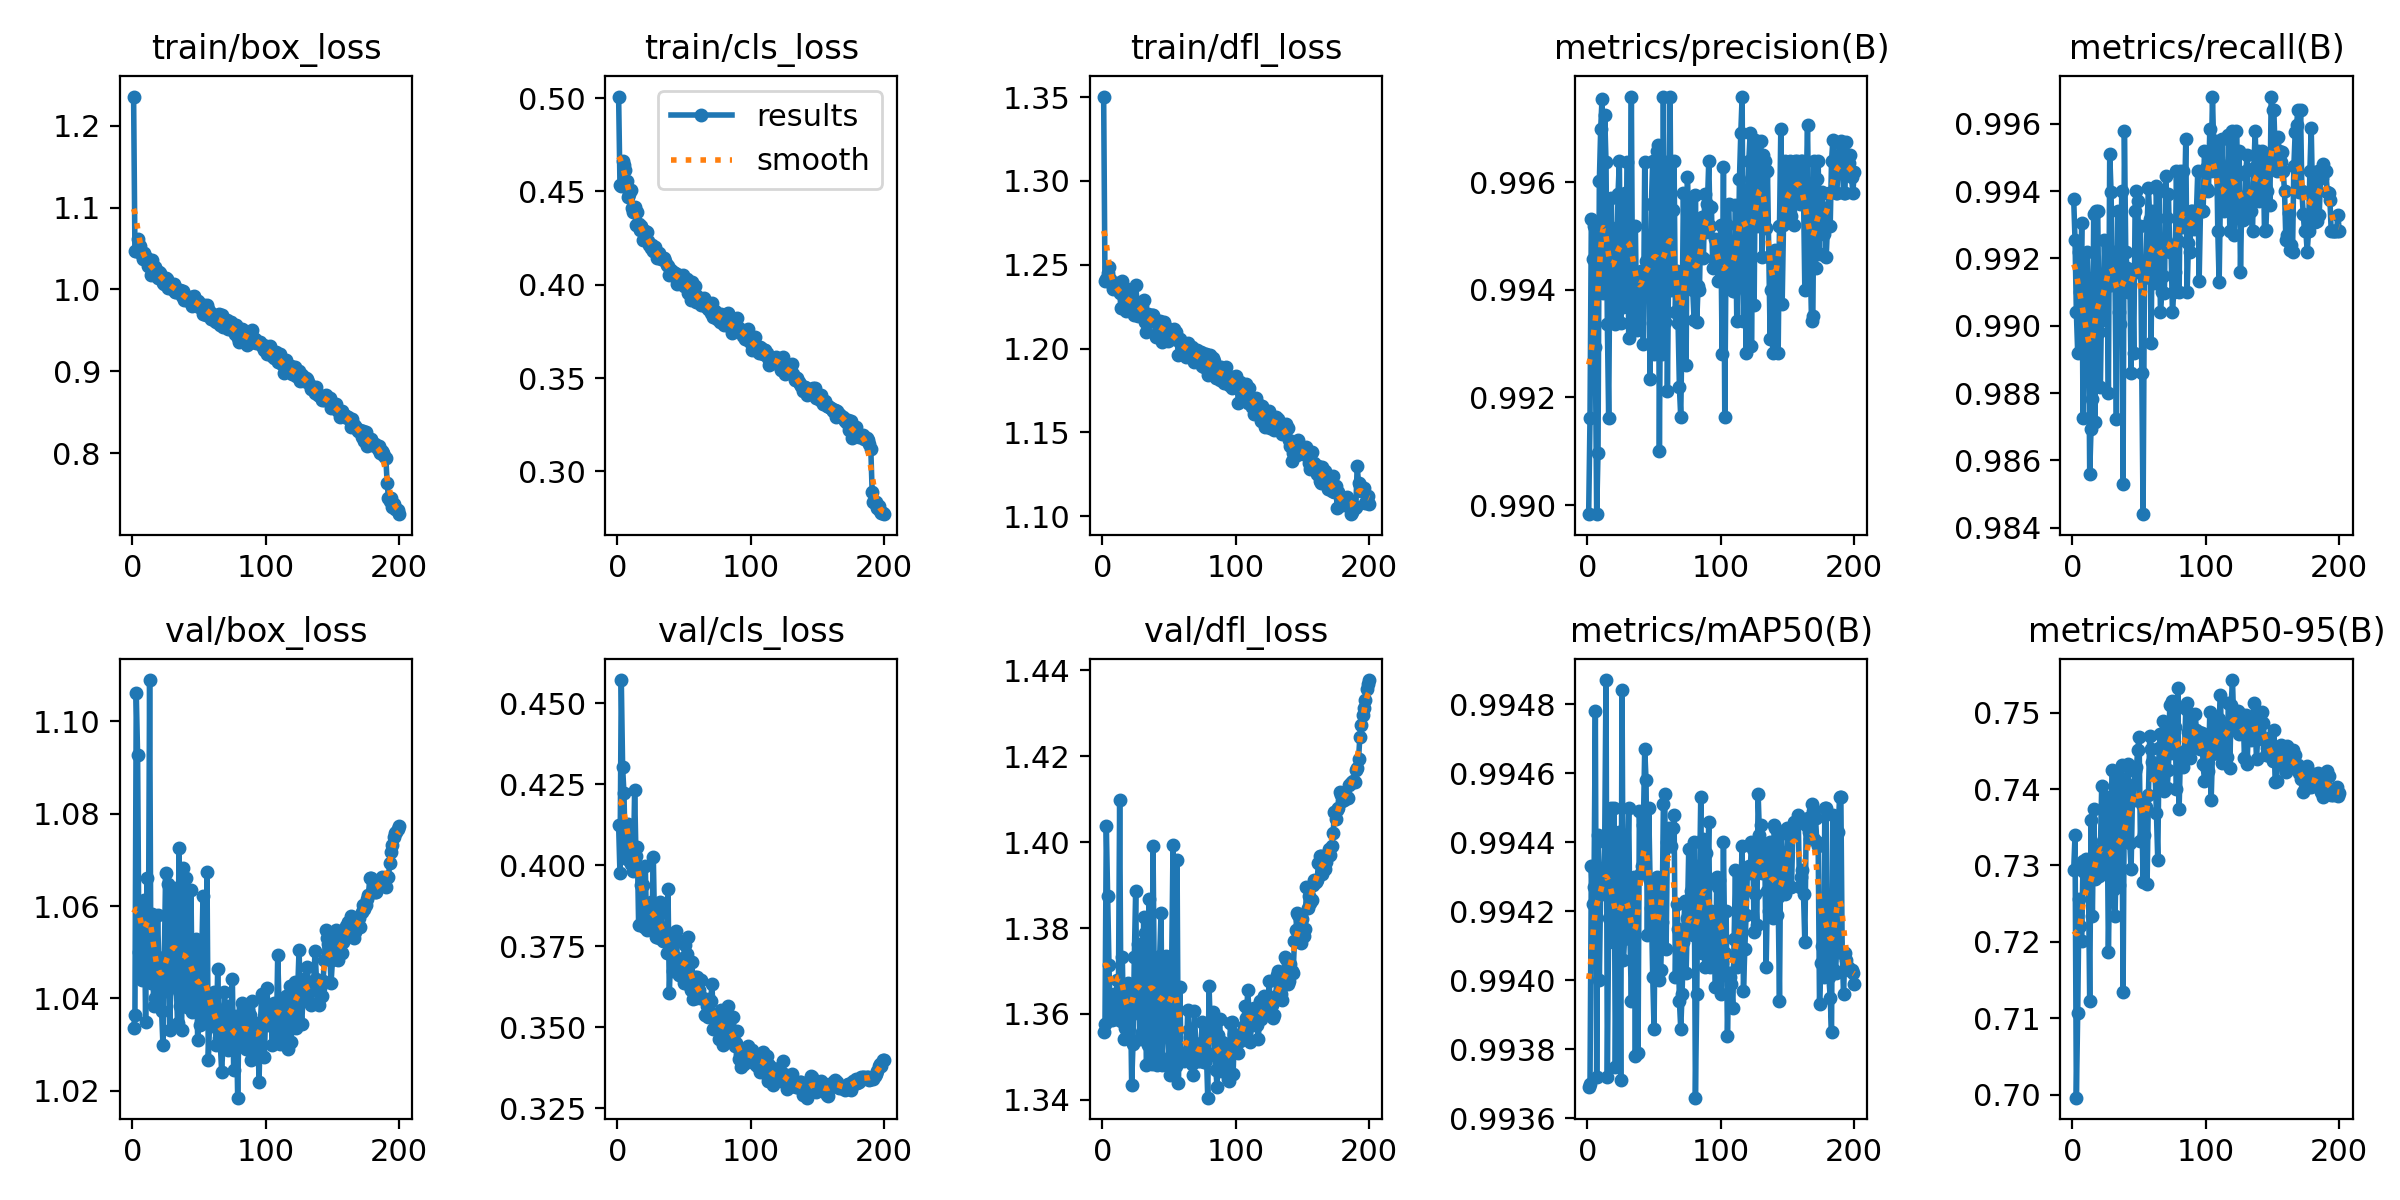

The file beside this chart, header and first rows:
epoch, time, train/box_loss, train/cls_loss, train/dfl_loss, metrics/precision(B), metrics/recall(B), metrics/mAP50(B), metrics/mAP50-95(B), val/box_loss, val/cls_loss, val/dfl_loss, lr/pg0, lr/pg1, lr/pg2
1, 31.5, 1.236, 0.5008, 1.35, 0.9898, 0.9938, 0.9937, 0.7294, 1.034, 0.4124, 1.356, 0.003269, 0.003269, 0.003269
2, 59.01, 1.047, 0.4537, 1.24, 0.9916, 0.9925, 0.9937, 0.734, 1.036, 0.3975, 1.358, 0.00657, 0.00657, 0.00657
3, 86.87, 1.047, 0.4528, 1.241, 0.9953, 0.9904, 0.9943, 0.6996, 1.106, 0.4572, 1.404, 0.009838, 0.009838, 0.009838
4, 114.3, 1.061, 0.4662, 1.245, 0.9946, 0.9892, 0.9942, 0.7107, 1.093, 0.4302, 1.387, 0.009851, 0.009851, 0.009851
5, 141.6, 1.054, 0.4644, 1.249, 0.9952, 0.9922, 0.9943, 0.7257, 1.05, 0.4222, 1.371, 0.009802, 0.009802, 0.009802
6, 169.1, 1.053, 0.4614, 1.242, 0.9929, 0.991, 0.9948, 0.7221, 1.045, 0.4026, 1.359, 0.009753, 0.009753, 0.009753
7, 196.8, 1.042, 0.4558, 1.239, 0.9898, 0.993, 0.9937, 0.7201, 1.044, 0.4018, 1.359, 0.009703, 0.009703, 0.009703
8, 224.7, 1.037, 0.447, 1.235, 0.991, 0.9873, 0.9944, 0.7306, 1.05, 0.4127, 1.363, 0.009654, 0.009654, 0.009654
9, 252.4, 1.044, 0.4486, 1.237, 0.996, 0.9898, 0.994, 0.7292, 1.061, 0.4058, 1.365, 0.009604, 0.009604, 0.009604
10, 280, 1.038, 0.4508, 1.238, 0.997, 0.9906, 0.9943, 0.7309, 1.035, 0.4005, 1.359, 0.009555, 0.009555, 0.009555
11, 307.3, 1.038, 0.4409, 1.239, 0.9976, 0.9922, 0.9942, 0.7277, 1.066, 0.4033, 1.368, 0.009505, 0.009505, 0.009505
12, 334.6, 1.028, 0.439, 1.235, 0.9939, 0.991, 0.9943, 0.7291, 1.045, 0.3983, 1.362, 0.009456, 0.009456, 0.009456
13, 361.9, 1.033, 0.4417, 1.233, 0.9972, 0.9856, 0.9944, 0.7122, 1.109, 0.4232, 1.41, 0.009406, 0.009406, 0.009406
14, 389.3, 1.018, 0.4322, 1.224, 0.9964, 0.9869, 0.9949, 0.736, 1.043, 0.4029, 1.358, 0.009357, 0.009357, 0.009357
15, 417, 1.036, 0.4388, 1.24, 0.9934, 0.9878, 0.9937, 0.7233, 1.058, 0.4055, 1.373, 0.009307, 0.009307, 0.009307
16, 444.5, 1.021, 0.4326, 1.231, 0.9916, 0.9933, 0.9942, 0.7375, 1.038, 0.3815, 1.354, 0.009258, 0.009258, 0.009258
17, 472.2, 1.027, 0.4294, 1.236, 0.9952, 0.9871, 0.9944, 0.7282, 1.04, 0.3984, 1.357, 0.009208, 0.009208, 0.009208
18, 500, 1.02, 0.4312, 1.223, 0.9957, 0.9934, 0.9945, 0.7307, 1.044, 0.394, 1.359, 0.009158, 0.009158, 0.009158
19, 527.6, 1.014, 0.4237, 1.228, 0.9936, 0.9934, 0.9941, 0.7316, 1.058, 0.3938, 1.367, 0.009109, 0.009109, 0.009109
20, 555.1, 1.021, 0.4282, 1.231, 0.9949, 0.9898, 0.9945, 0.7286, 1.046, 0.3811, 1.361, 0.009059, 0.009059, 0.009059
21, 582.6, 1.02, 0.4286, 1.226, 0.9934, 0.9882, 0.9938, 0.732, 1.044, 0.3998, 1.367, 0.00901, 0.00901, 0.00901
22, 609.9, 1.013, 0.4281, 1.229, 0.9944, 0.991, 0.9942, 0.7405, 1.037, 0.3799, 1.344, 0.00896, 0.00896, 0.00896
23, 637.6, 1.008, 0.4236, 1.228, 0.9958, 0.9902, 0.9941, 0.7333, 1.03, 0.3813, 1.353, 0.008911, 0.008911, 0.008911
24, 665.2, 1.007, 0.421, 1.22, 0.9964, 0.9926, 0.9944, 0.7297, 1.049, 0.3807, 1.373, 0.008861, 0.008861, 0.008861
25, 692.7, 1.013, 0.4195, 1.238, 0.9934, 0.9911, 0.9937, 0.7289, 1.067, 0.3885, 1.389, 0.008812, 0.008812, 0.008812
26, 720.2, 1.013, 0.4214, 1.228, 0.9952, 0.9916, 0.9948, 0.739, 1.042, 0.3824, 1.361, 0.008762, 0.008762, 0.008762
27, 747.6, 1.001, 0.4183, 1.219, 0.9937, 0.988, 0.9941, 0.7187, 1.065, 0.4026, 1.376, 0.008713, 0.008713, 0.008713
28, 775.1, 1.005, 0.42, 1.223, 0.9958, 0.9951, 0.9941, 0.7294, 1.033, 0.3797, 1.354, 0.008663, 0.008663, 0.008663
29, 802.7, 1.006, 0.4172, 1.225, 0.9946, 0.994, 0.9942, 0.7364, 1.044, 0.3777, 1.36, 0.008614, 0.008614, 0.008614
30, 830.1, 1.001, 0.4142, 1.226, 0.9964, 0.9912, 0.9943, 0.7425, 1.051, 0.3814, 1.356, 0.008564, 0.008564, 0.008564
31, 857.9, 1.007, 0.4168, 1.229, 0.9931, 0.9922, 0.9945, 0.7269, 1.064, 0.3777, 1.383, 0.008515, 0.008515, 0.008515
32, 885.3, 0.9972, 0.4147, 1.216, 0.9946, 0.9913, 0.9941, 0.7234, 1.063, 0.3887, 1.379, 0.008466, 0.008466, 0.008466
33, 912.7, 0.9973, 0.4136, 1.21, 0.9976, 0.9872, 0.9939, 0.7331, 1.042, 0.3853, 1.348, 0.008416, 0.008416, 0.008416
34, 940.2, 0.9994, 0.4142, 1.221, 0.9933, 0.9934, 0.9942, 0.7418, 1.035, 0.3765, 1.353, 0.008367, 0.008367, 0.008367
35, 967.9, 0.9999, 0.4143, 1.216, 0.9941, 0.9904, 0.9943, 0.7275, 1.073, 0.3779, 1.387, 0.008317, 0.008317, 0.008317
36, 995.4, 0.9995, 0.4126, 1.219, 0.9952, 0.99, 0.9938, 0.7353, 1.038, 0.3792, 1.357, 0.008268, 0.008268, 0.008268
37, 1023, 0.9926, 0.4104, 1.22, 0.9932, 0.994, 0.9943, 0.7431, 1.033, 0.3728, 1.348, 0.008218, 0.008218, 0.008218
38, 1052, 0.998, 0.4099, 1.22, 0.994, 0.9853, 0.9938, 0.7135, 1.068, 0.3925, 1.399, 0.008169, 0.008169, 0.008169
39, 1079, 0.987, 0.4051, 1.216, 0.9934, 0.9958, 0.9945, 0.7406, 1.041, 0.3605, 1.365, 0.008119, 0.008119, 0.008119
40, 1107, 0.9866, 0.408, 1.207, 0.9943, 0.9922, 0.9943, 0.7347, 1.066, 0.3725, 1.366, 0.00807, 0.00807, 0.00807
41, 1135, 0.988, 0.405, 1.209, 0.994, 0.9917, 0.9943, 0.7407, 1.038, 0.3749, 1.348, 0.00802, 0.00802, 0.00802
42, 1163, 0.9887, 0.4066, 1.217, 0.993, 0.991, 0.9944, 0.7432, 1.046, 0.3672, 1.351, 0.007971, 0.007971, 0.007971
43, 1191, 0.9881, 0.4061, 1.216, 0.9964, 0.9917, 0.9947, 0.733, 1.042, 0.3778, 1.374, 0.007921, 0.007921, 0.007921
44, 1219, 0.9909, 0.4055, 1.215, 0.9945, 0.9886, 0.9946, 0.7296, 1.064, 0.3797, 1.383, 0.007872, 0.007872, 0.007872
45, 1246, 0.9795, 0.4001, 1.204, 0.9939, 0.9916, 0.9941, 0.7386, 1.037, 0.3713, 1.348, 0.007822, 0.007822, 0.007822
46, 1274, 0.9922, 0.4052, 1.216, 0.9947, 0.9892, 0.9945, 0.7386, 1.04, 0.3663, 1.365, 0.007772, 0.007772, 0.007772
47, 1301, 0.9825, 0.4026, 1.211, 0.9923, 0.9934, 0.9943, 0.7423, 1.051, 0.3702, 1.362, 0.007723, 0.007723, 0.007723
48, 1328, 0.9841, 0.4031, 1.213, 0.9956, 0.994, 0.9942, 0.7428, 1.053, 0.369, 1.373, 0.007673, 0.007673, 0.007673
49, 1356, 0.9858, 0.4051, 1.204, 0.9964, 0.9937, 0.994, 0.7451, 1.031, 0.3683, 1.356, 0.007624, 0.007624, 0.007624
50, 1384, 0.9784, 0.3994, 1.209, 0.9928, 0.9916, 0.9939, 0.7468, 1.04, 0.3635, 1.35, 0.007574, 0.007574, 0.007574
51, 1411, 0.9818, 0.3996, 1.209, 0.994, 0.993, 0.9942, 0.7333, 1.034, 0.3753, 1.346, 0.007525, 0.007525, 0.007525
52, 1439, 0.9812, 0.403, 1.206, 0.9966, 0.9886, 0.9943, 0.738, 1.048, 0.3724, 1.373, 0.007476, 0.007476, 0.007476
53, 1466, 0.9706, 0.3955, 1.206, 0.9967, 0.9844, 0.9943, 0.7278, 1.062, 0.3779, 1.399, 0.007426, 0.007426, 0.007426
54, 1494, 0.9815, 0.3998, 1.212, 0.991, 0.9914, 0.994, 0.734, 1.036, 0.363, 1.355, 0.007377, 0.007377, 0.007377
55, 1521, 0.9694, 0.3919, 1.21, 0.9948, 0.9916, 0.994, 0.7376, 1.038, 0.3615, 1.348, 0.007327, 0.007327, 0.007327
56, 1549, 0.9812, 0.4016, 1.205, 0.9928, 0.993, 0.9942, 0.7276, 1.067, 0.3702, 1.396, 0.007278, 0.007278, 0.007278
57, 1576, 0.9756, 0.3963, 1.196, 0.9976, 0.9941, 0.9945, 0.7392, 1.027, 0.3587, 1.344, 0.007228, 0.007228, 0.007228
58, 1604, 0.9723, 0.3992, 1.206, 0.9934, 0.9932, 0.9945, 0.7469, 1.035, 0.3655, 1.366, 0.007178, 0.007178, 0.007178
59, 1632, 0.9639, 0.3909, 1.203, 0.9964, 0.9895, 0.9941, 0.7452, 1.034, 0.359, 1.351, 0.007129, 0.007129, 0.007129
60, 1660, 0.9701, 0.3939, 1.203, 0.9921, 0.9934, 0.9944, 0.7436, 1.04, 0.3654, 1.351, 0.007079, 0.007079, 0.007079
... 140 more rows
